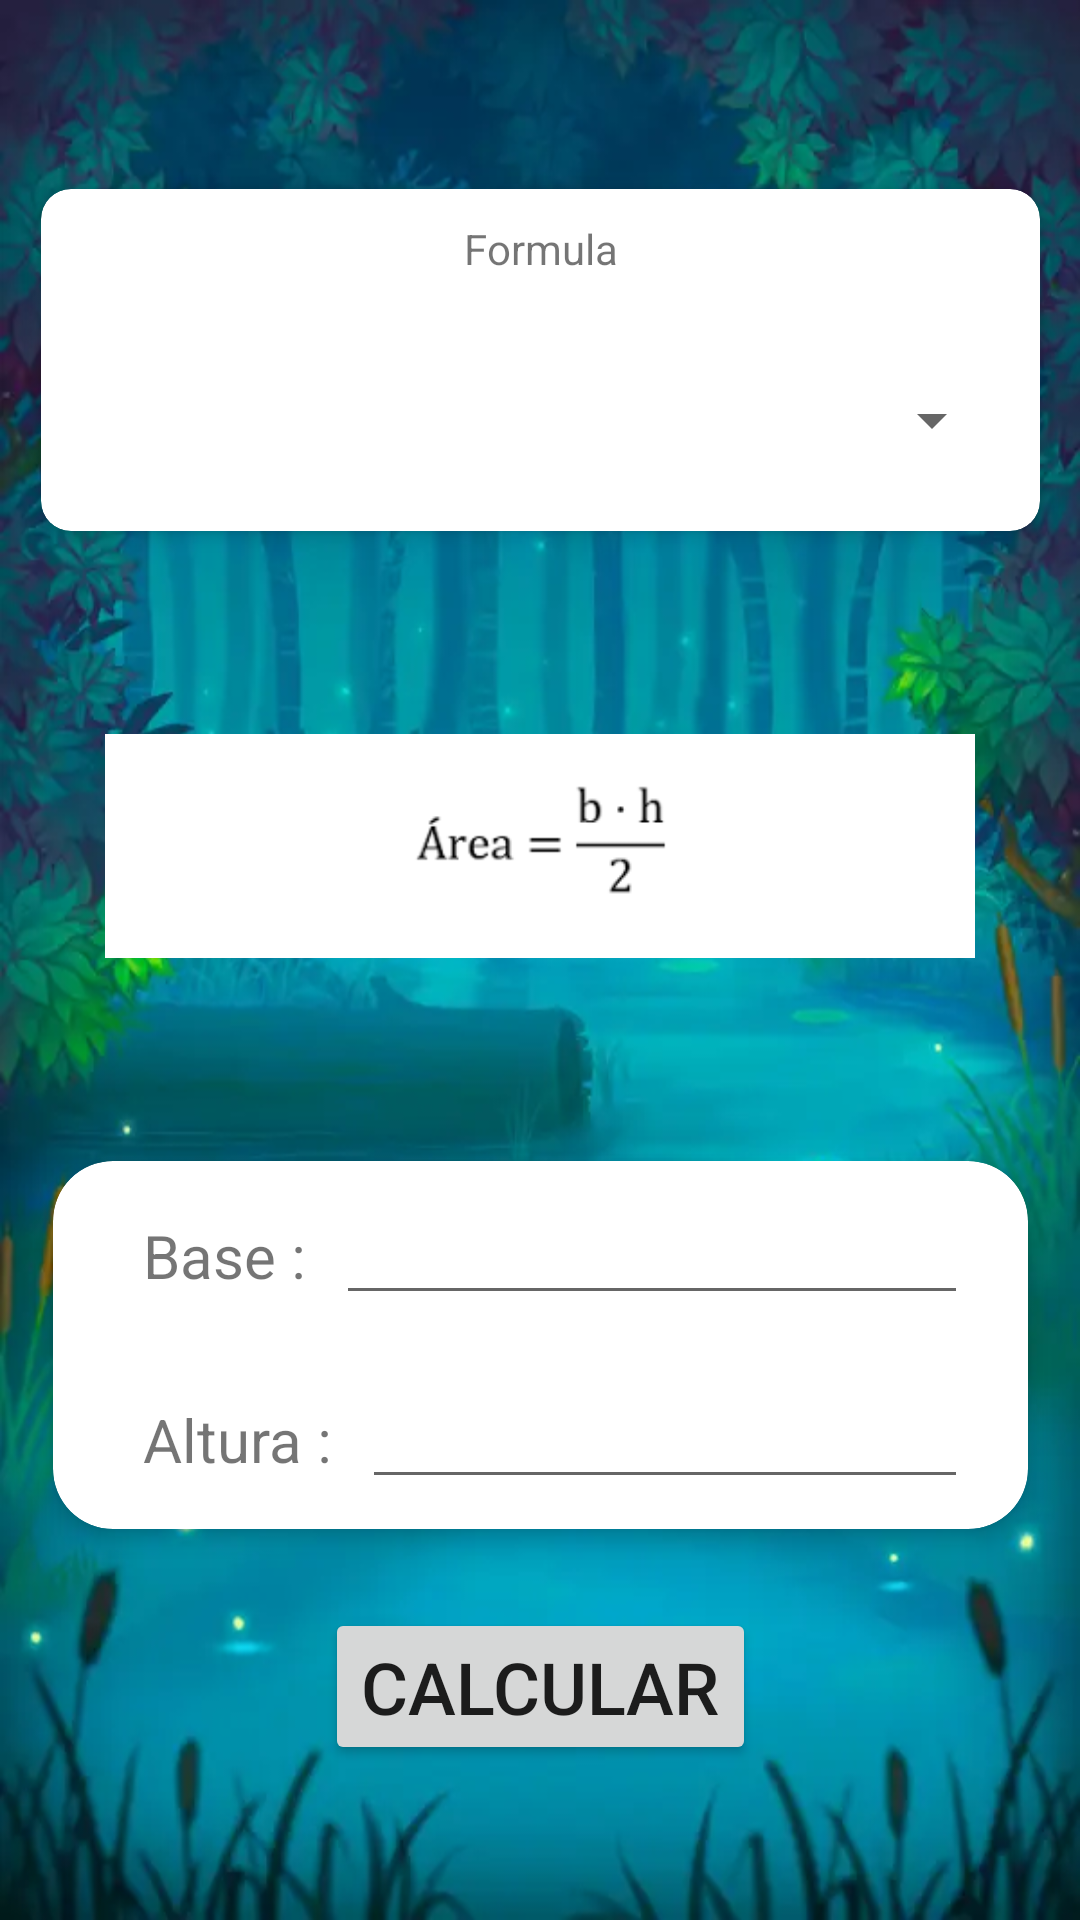

Layout XML and referenced resources for this Android screen:
<!-- AndroidManifest.xml: application theme Theme.EsPrimo.NoActionBar -->
<!-- res/layout/activity_main.xml -->
<?xml version="1.0" encoding="utf-8"?>
<androidx.constraintlayout.widget.ConstraintLayout xmlns:android="http://schemas.android.com/apk/res/android"
    xmlns:app="http://schemas.android.com/apk/res-auto"
    xmlns:tools="http://schemas.android.com/tools"
    android:id="@+id/cl_main"
    android:layout_width="match_parent"
    android:layout_height="match_parent"
    android:background="@drawable/back2"
    tools:context=".MainActivity">

    <com.google.android.material.appbar.AppBarLayout
        android:id="@+id/appBarLayout"
        android:layout_width="match_parent"
        android:layout_height="wrap_content"
        android:theme="@style/Theme.EsPrimo.AppBarOverlay"
        app:layout_constraintEnd_toEndOf="parent"
        app:layout_constraintStart_toStartOf="parent"
        app:layout_constraintTop_toTopOf="parent">

        <androidx.appcompat.widget.Toolbar
            android:id="@+id/toolbar"
            android:layout_width="match_parent"
            android:layout_height="?attr/actionBarSize"
            android:background="?attr/colorPrimary"
            android:theme="@style/Theme.EsPrimo.AppBarOverlay" />

    </com.google.android.material.appbar.AppBarLayout>

    <androidx.cardview.widget.CardView
        android:id="@+id/card_selector"
        android:layout_width="333dp"
        android:layout_height="wrap_content"
        android:layout_gravity="center"
        app:cardCornerRadius="10dp"
        app:cardElevation="4dp"
        app:layout_constraintBottom_toBottomOf="parent"
        app:layout_constraintEnd_toEndOf="parent"
        app:layout_constraintStart_toStartOf="parent"
        app:layout_constraintTop_toTopOf="parent"
        app:layout_constraintVertical_bias="0.12">

        <LinearLayout
            android:layout_width="match_parent"
            android:layout_height="wrap_content"
            android:orientation="vertical">

            <TextView
                android:id="@+id/info_text"
                android:layout_width="match_parent"
                android:layout_height="40dp"
                android:gravity="center_horizontal|center_vertical"
                android:text="@string/formula" />

            <Spinner
                android:id="@+id/formulas_spinner"
                android:layout_width="match_parent"
                android:layout_height="50dp"
                android:layout_marginLeft="12sp"
                android:layout_marginTop="12sp"
                android:layout_marginRight="12sp"
                android:layout_marginBottom="12sp"
                android:gravity="center|center_horizontal|center_vertical" />

        </LinearLayout>
    </androidx.cardview.widget.CardView>

    <ImageView
        android:id="@+id/imagenFormula"
        android:layout_width="290dp"
        android:layout_height="170dp"
        android:layout_marginTop="20dp"
        android:src="@drawable/area_triangulo"
        app:layout_constraintEnd_toEndOf="parent"
        app:layout_constraintStart_toStartOf="parent"
        app:layout_constraintTop_toBottomOf="@+id/card_selector" />

    <androidx.cardview.widget.CardView
        android:id="@+id/card_values"
        android:layout_width="325dp"
        android:layout_height="wrap_content"
        android:layout_gravity="center"
        android:layout_marginTop="20dp"
        app:cardCornerRadius="20dp"
        app:cardElevation="4dp"
        app:layout_constraintEnd_toEndOf="parent"
        app:layout_constraintStart_toStartOf="parent"
        app:layout_constraintTop_toBottomOf="@+id/imagenFormula">

        <LinearLayout
            android:layout_width="match_parent"
            android:layout_height="match_parent"
            android:layout_marginLeft="20dp"
            android:layout_marginRight="20dp"
            android:orientation="vertical">

            <LinearLayout
                android:layout_width="match_parent"
                android:layout_height="wrap_content"
                android:orientation="horizontal">

                <TextView
                    android:id="@+id/primero"
                    android:layout_width="wrap_content"
                    android:layout_height="wrap_content"
                    android:layout_marginLeft="10sp"
                    android:layout_marginTop="10sp"
                    android:layout_marginRight="10sp"
                    android:text="@string/b"
                    android:textSize="20sp" />

                <EditText
                    android:id="@+id/inputPrimero"
                    android:layout_width="match_parent"
                    android:layout_height="wrap_content"
                    android:layout_marginTop="10dp"
                    android:layout_marginBottom="10dp"
                    android:ems="10"
                    android:inputType="numberSigned|number|numberDecimal"
                    android:numeric="signed|decimal" />
            </LinearLayout>

            <LinearLayout
                android:layout_width="match_parent"
                android:layout_height="wrap_content"
                android:orientation="horizontal">

                <TextView
                    android:id="@+id/segundo"
                    android:layout_width="wrap_content"
                    android:layout_height="wrap_content"
                    android:layout_marginLeft="10sp"
                    android:layout_marginTop="10sp"
                    android:layout_marginRight="10sp"
                    android:text="@string/h"
                    android:textSize="20sp" />

                <EditText
                    android:id="@+id/inputSegundo"
                    android:layout_width="match_parent"
                    android:layout_height="wrap_content"
                    android:layout_marginTop="10dp"
                    android:layout_marginBottom="10dp"
                    android:ems="10"
                    android:inputType="numberSigned|number|numberDecimal"
                    android:numeric="signed|decimal" />
            </LinearLayout>

            <LinearLayout
                android:layout_width="match_parent"
                android:layout_height="wrap_content"
                android:orientation="horizontal"/>

        </LinearLayout>
    </androidx.cardview.widget.CardView>


    <Button
        android:id="@+id/btnVerificar"
        android:layout_width="wrap_content"
        android:layout_height="wrap_content"
        android:onClick="calcular"
        android:text="@string/calcular"
        android:textSize="24sp"
        app:layout_constraintBottom_toBottomOf="parent"
        app:layout_constraintEnd_toEndOf="parent"
        app:layout_constraintStart_toStartOf="parent"
        app:layout_constraintTop_toBottomOf="@+id/card_values"
        app:layout_constraintVertical_bias="0.337" />


    

</androidx.constraintlayout.widget.ConstraintLayout>
<!-- resources referenced by this layout -->
<resources>
  <!-- drawable area_triangulo: png bitmap (drawable, 1223 bytes) -->
  <!-- drawable back2: webp bitmap (drawable, 28256 bytes) -->
  <string name="b">Base :</string>
  <string name="calcular">Calcular</string>
  <string name="formula">Formula</string>
  <string name="h">Altura :</string>
  <style name="Theme.EsPrimo.AppBarOverlay" parent="ThemeOverlay.AppCompat.Dark.ActionBar">
  
      </style>
  <style name="Theme.EsPrimo.NoActionBar">
          <item name="windowActionBar">false</item>
          <item name="windowNoTitle">true</item>
      </style>
</resources>
